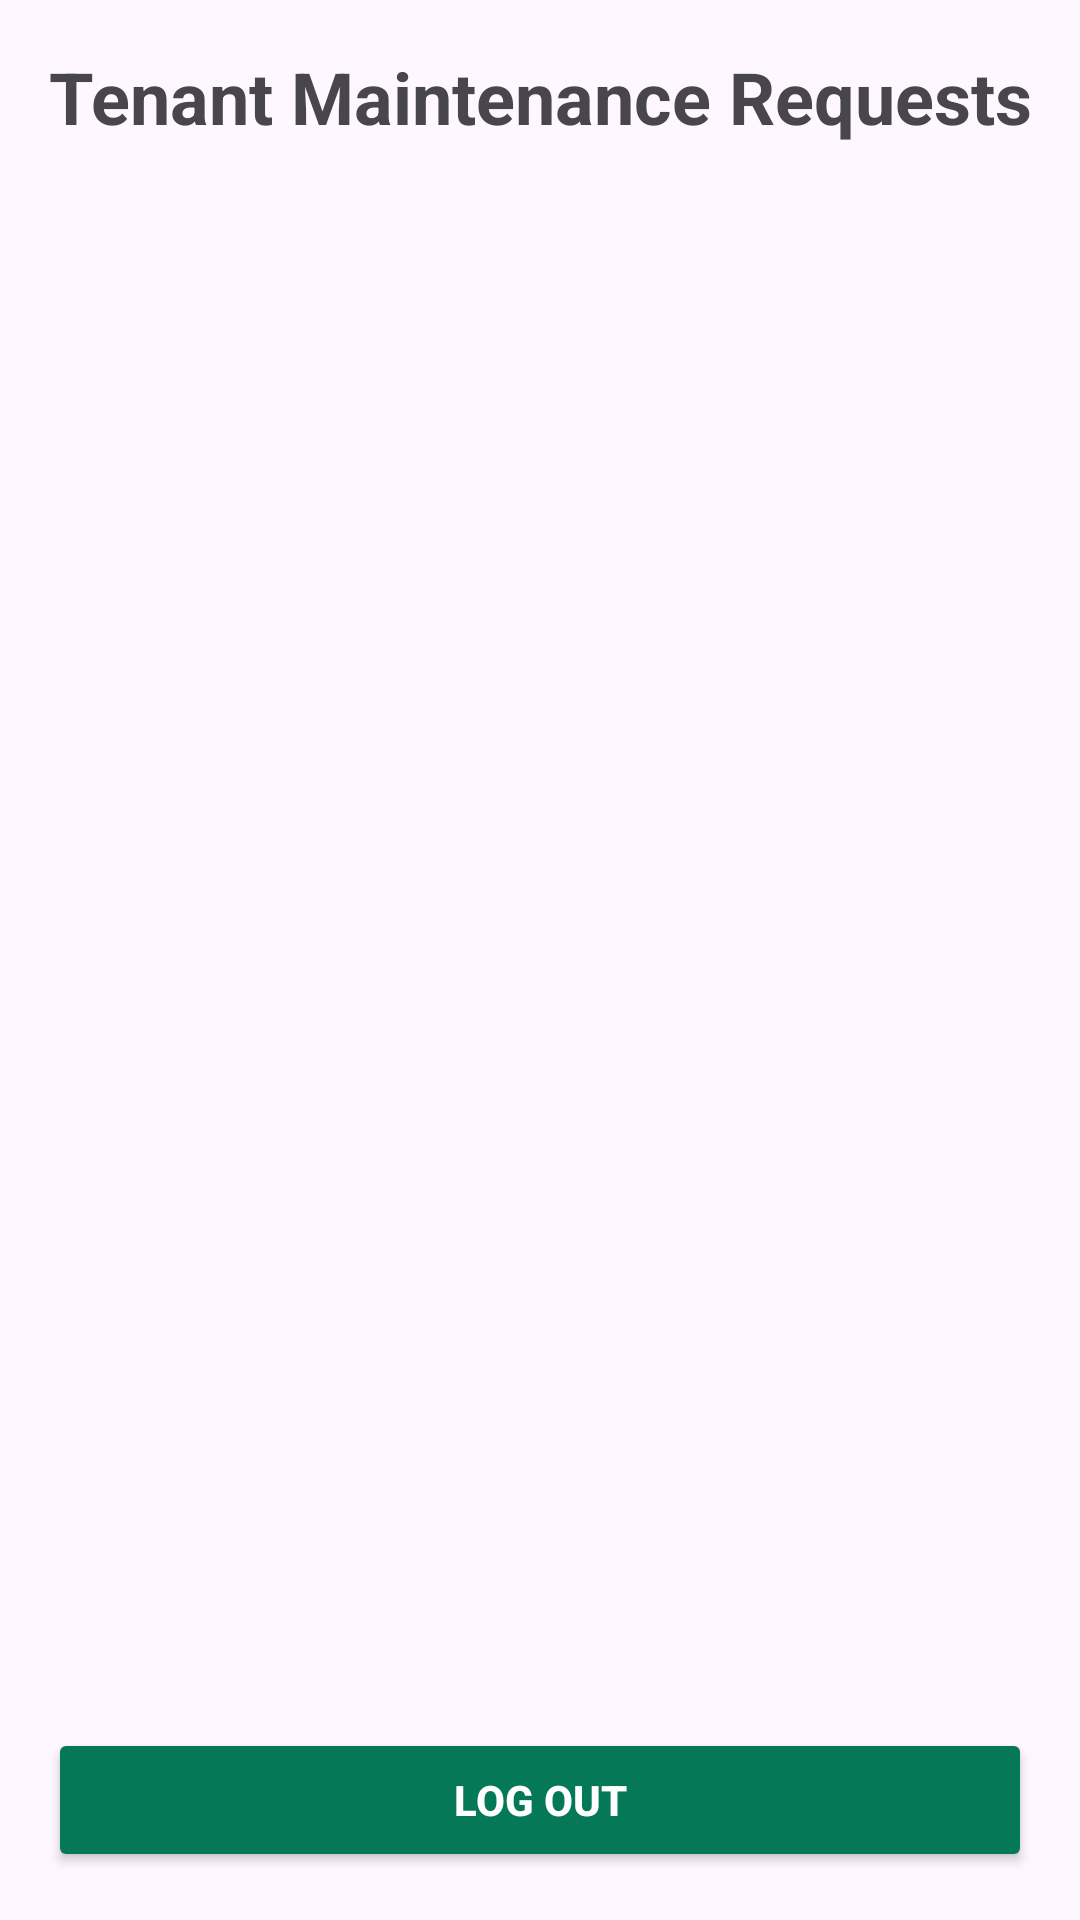

The Android layout XML behind this screen, and the referenced resources:
<!-- AndroidManifest.xml: application theme Theme.ArrendoV1 -->
<!-- res/layout/activity_tenant.xml -->
<?xml version="1.0" encoding="utf-8"?>
<LinearLayout
    xmlns:android="http://schemas.android.com/apk/res/android"
    android:layout_width="match_parent"
    android:layout_height="match_parent"
    android:orientation="vertical"
    android:padding="16dp">

    
    <TextView
        android:id="@+id/tvWelcome"
        android:layout_width="match_parent"
        android:layout_height="wrap_content"
        android:text="Tenant Maintenance Requests"
        android:textSize="24sp"
        android:textStyle="bold"
        android:gravity="center"
        android:layout_marginBottom="16dp" />

    
    <androidx.recyclerview.widget.RecyclerView
        android:id="@+id/rvMaintenanceRequests"
        android:layout_width="match_parent"
        android:layout_height="0dp"
        android:layout_weight="1"
        android:padding="8dp" />

    
    <Button
        android:id="@+id/logoutButton"
        android:layout_width="match_parent"
        android:layout_height="wrap_content"
        android:text="Log Out"
        android:layout_marginTop="16dp"
        android:backgroundTint="#047857"
        android:textColor="@android:color/white"
        android:textStyle="bold" />


</LinearLayout>
<!-- resources referenced by this layout -->
<resources>
  <style name="Theme.ArrendoV1" parent="Base.Theme.ArrendoV1" />
  <style name="Base.Theme.ArrendoV1" parent="Theme.Material3.DayNight.NoActionBar">
          
          
      </style>
</resources>
